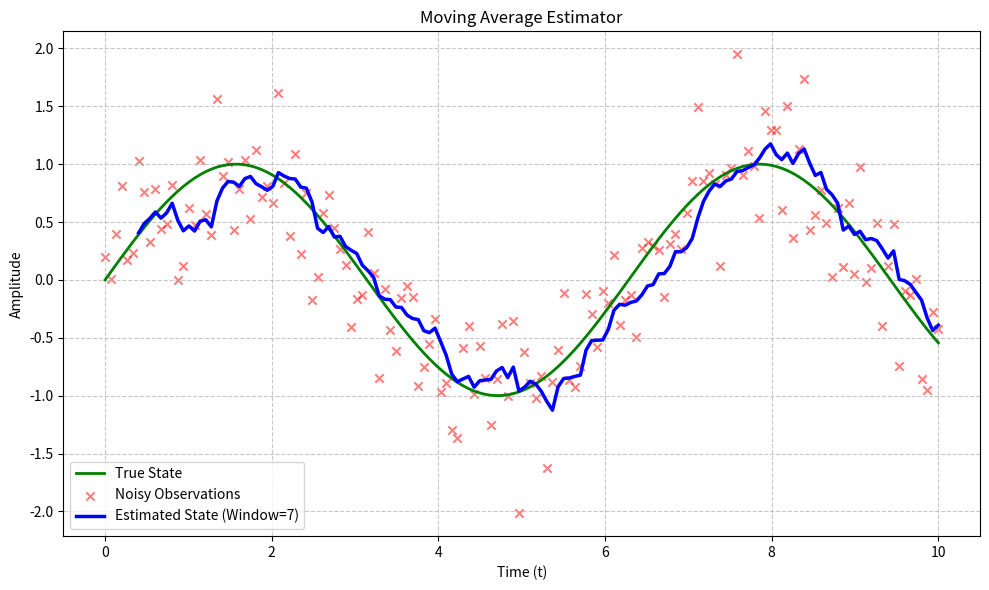

Reproduce this figure in Python.
import numpy as np
import matplotlib.pyplot as plt

np.random.seed(42) # For reproducibility
t = np.linspace(0, 10, 150)
true_state = np.sin(t)
noise_std_dev = 0.4
noise = np.random.normal(0, noise_std_dev, size=true_state.shape)
noisy_observations = true_state + noise

def moving_average_estimator(observations, window_size):
    """
    Computes the moving average of a 1D array.
    Using np.convolve is an efficient way to apply this filter.
    """
    weights = np.ones(window_size) / window_size
    # 'valid' mode ensures we only compute averages where the window fully overlaps
    return np.convolve(observations, weights, mode='valid')

window_size = 7
estimated_state = moving_average_estimator(noisy_observations, window_size)

# Because we used mode='valid', the estimated state array is shorter.
# We need to adjust our time array to align with the estimated points.
t_estimated = t[window_size - 1:]

#plots
plt.figure(figsize=(10, 6))
plt.plot(t, true_state, label='True State', color='green', linewidth=2)
plt.scatter(t, noisy_observations, label='Noisy Observations', color='red', alpha=0.5, marker='x')

plt.plot(t_estimated, estimated_state, label=f'Estimated State (Window={window_size})', color='blue', linewidth=2.5)

plt.title('Moving Average Estimator')
plt.xlabel('Time (t)')
plt.ylabel('Amplitude')
plt.legend()
plt.grid(True, linestyle='--', alpha=0.7)
plt.tight_layout()

plt.savefig('moving_average_est.png')
